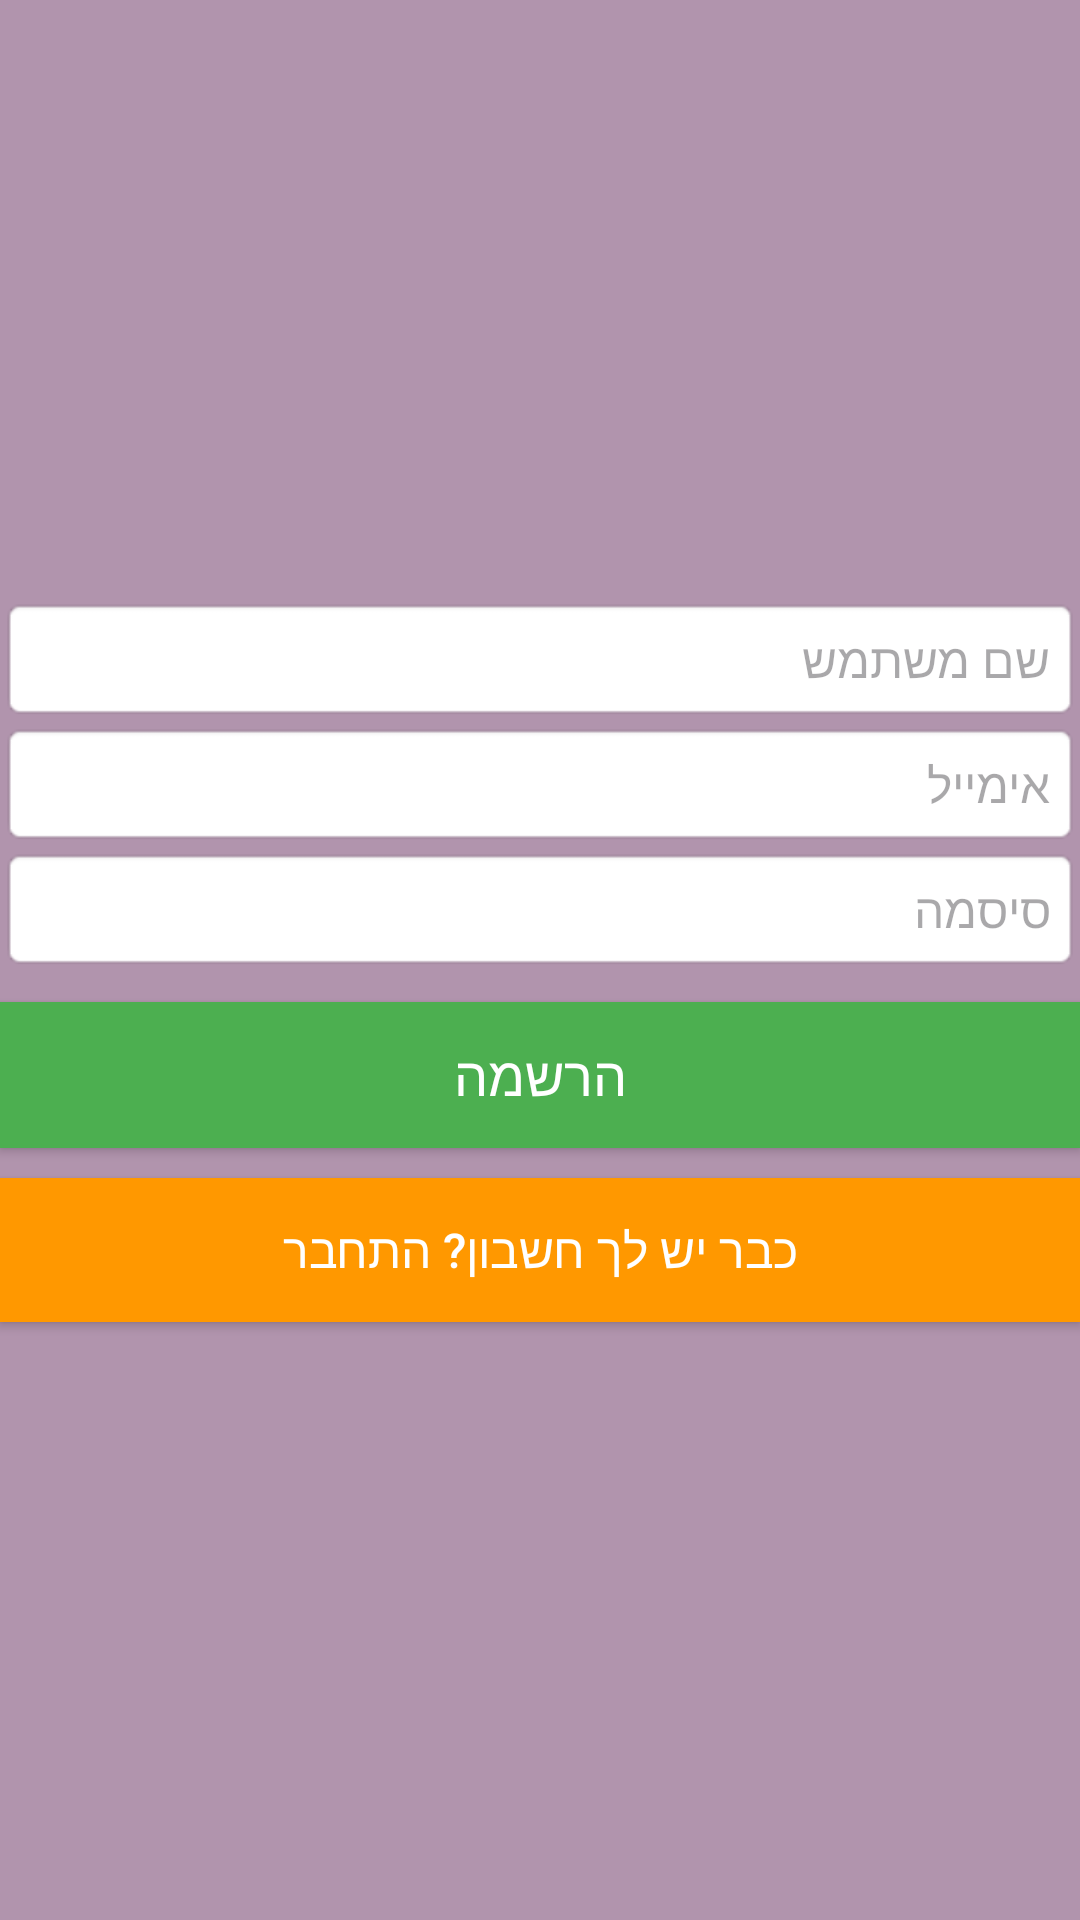

Here is an Android app screen rendered from its layout file. Give the layout XML and the strings, colors and styles it references.
<!-- AndroidManifest.xml: application theme Theme.ShiranApp -->
<!-- res/layout/activity_register.xml -->
<?xml version="1.0" encoding="utf-8"?>
<LinearLayout xmlns:android="http://schemas.android.com/apk/res/android"
    xmlns:app="http://schemas.android.com/apk/res-auto"
    xmlns:tools="http://schemas.android.com/tools"
    android:id="@+id/main"
    android:layout_width="match_parent"
    android:layout_height="match_parent"
    tools:context=".RegisterActivity"
    android:orientation="vertical"
    android:background="#B194AD"
    android:gravity="center"
    >

    <EditText
        android:id="@+id/username"
        android:layout_width="match_parent"
        android:layout_height="wrap_content"
        android:hint="שם משתמש"
        android:padding="10dp"
        android:background="@android:drawable/editbox_background"
        android:textSize="16sp"/>

    <EditText
        android:id="@+id/email"
        android:layout_width="match_parent"
        android:layout_height="wrap_content"
        android:hint="אימייל"
        android:padding="10dp"
        android:background="@android:drawable/editbox_background"
        android:textSize="16sp"
        android:inputType="textEmailAddress"/>

    <EditText
        android:id="@+id/password"
        android:layout_width="match_parent"
        android:layout_height="wrap_content"
        android:hint="סיסמה"
        android:padding="10dp"
        android:background="@android:drawable/editbox_background"
        android:textSize="16sp"
        android:gravity="right"
        android:inputType="textPassword"/>

    <Button
        android:id="@+id/registerButton"
        android:layout_width="match_parent"
        android:layout_height="wrap_content"
        android:text="הרשמה"
        android:padding="12dp"
        android:textSize="18sp"
        android:background="#4CAF50"
        android:textColor="#FFFFFF"
        android:layout_marginTop="10dp"/>

    <Button
        android:id="@+id/loginRedirectButton"
        android:layout_width="match_parent"
        android:layout_height="wrap_content"
        android:text="כבר יש לך חשבון? התחבר"
        android:padding="12dp"
        android:textSize="16sp"
        android:background="#FF9800"
        android:textColor="#FFFFFF"
        android:layout_marginTop="10dp"/>

</LinearLayout>
<!-- resources referenced by this layout -->
<resources>
  <style name="Theme.ShiranApp" parent="Base.Theme.ShiranApp" />
  <style name="Base.Theme.ShiranApp" parent="Theme.Material3.DayNight">
          
          
  
      </style>
</resources>
